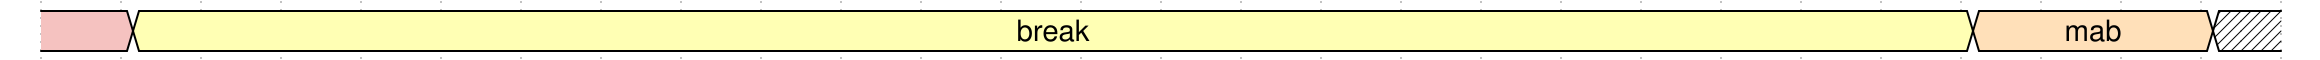

Write the WaveDrom specification (WaveJSON) that draws this timing diagram.

{
    "signal": [
            {
                "name": "",
                "wave": "93......................4..x",
                "data": ["", "break", "mab"]
            }
    ]
}